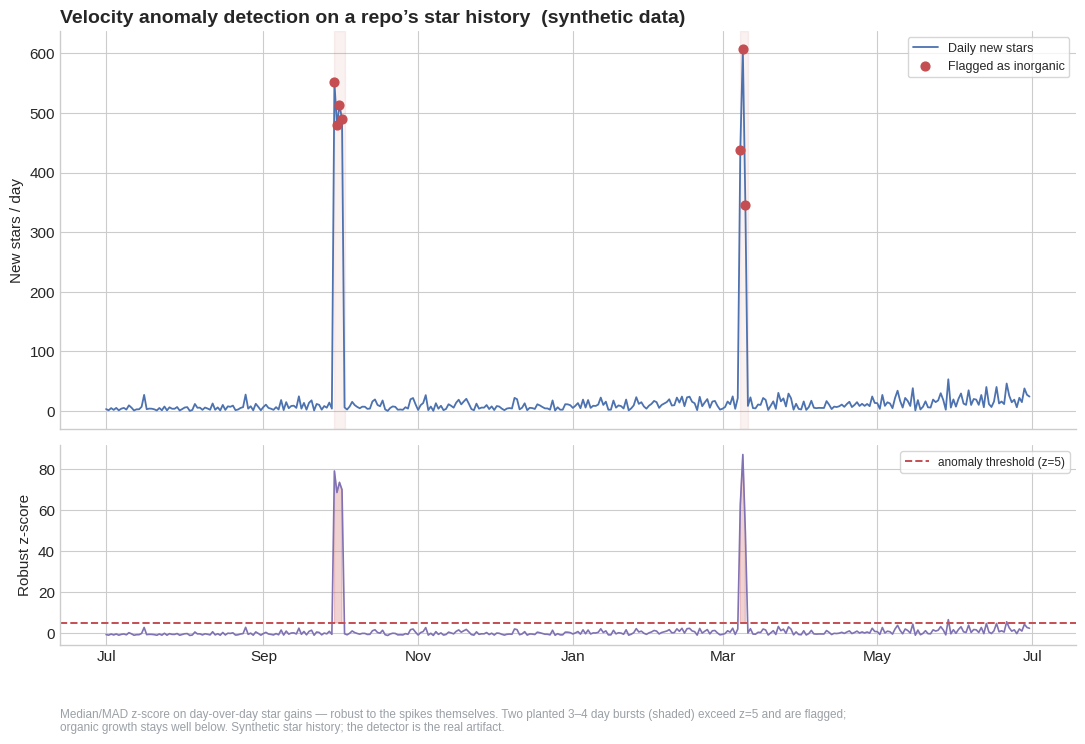
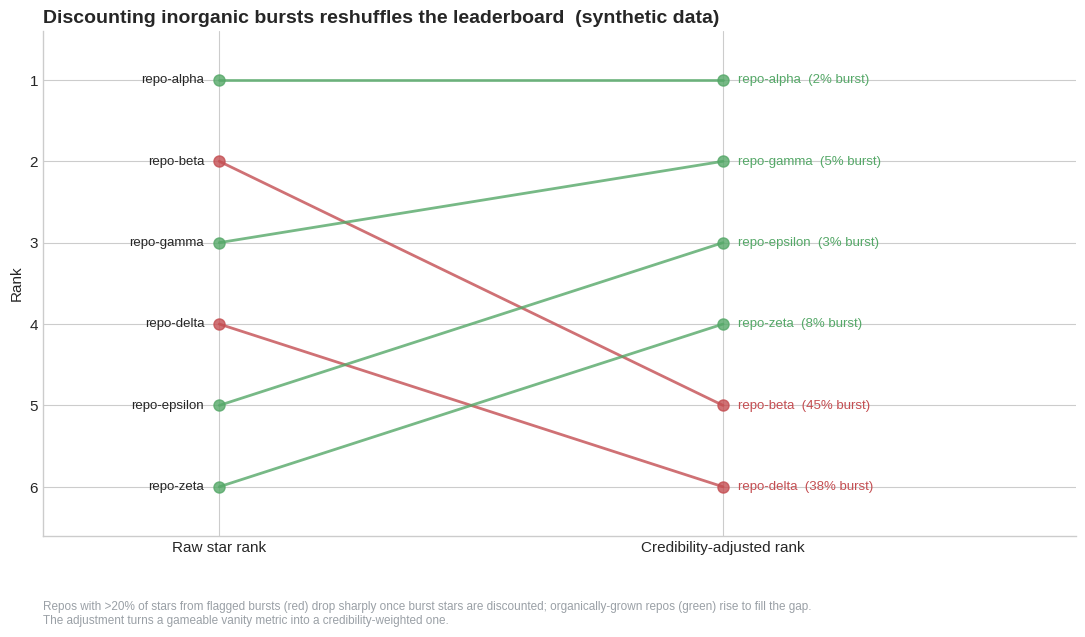

The matplotlib source for these figures, in order:
"""
#11 SignalGraph — GitHub fake-star detection.

NOTE ON DATA: GitHub's per-stargazer timestamp API requires authentication and
was rate-limited in this environment, so this runs on a SYNTHETIC star-history
dataset with planted inorganic bursts. The DETECTION METHOD is the real
contribution; the data is illustrative and labeled as such in every caption.

Method: model daily star counts, detect anomalous velocity via a robust
z-score on day-over-day gains (median/MAD, resistant to the spikes themselves),
flag contiguous anomalous days as "burst" events. Then show how credibility-
adjusting (discounting burst stars) reshuffles a leaderboard.
"""
import os, numpy as np
import matplotlib.pyplot as plt
import matplotlib.dates as mdates
from datetime import datetime, timedelta
plt.style.use('seaborn-v0_8-whitegrid')
plt.rcParams.update({'figure.dpi':150,'font.size':11,'axes.titlesize':14,
                     'axes.titleweight':'bold','axes.labelsize':11,'savefig.dpi':150})
BLUE='#4C72B0'; ORANGE='#DD8452'; GREEN='#55A868'; RED='#C44E52'; PURPLE='#8172B3'; MUTE='#9AA0A6'
OUT='figures'
os.makedirs(OUT, exist_ok=True)
rng = np.random.default_rng(101)

# ---- synthetic star histories: organic growth + planted bursts ----
days = 365
t = np.arange(days)
dates = [datetime(2025,7,1)+timedelta(days=int(i)) for i in t]

def organic(rate0, growth):
    daily = rate0*np.exp(growth*t/days) * rng.gamma(2.0, 0.5, size=days)
    return daily

def inject_burst(daily, start, length, size):
    d = daily.copy()
    d[start:start+length] += size/length * rng.uniform(0.7,1.3,size=length)
    return d

# repo A: organic. repo B: organic + two fake bursts.
A = organic(8, 1.2)
B = organic(6, 1.0)
B = inject_burst(B, 90, 4, 1800)   # sharp 4-day spike
B = inject_burst(B, 250, 3, 1400)  # second spike
A_cum, B_cum = np.cumsum(A), np.cumsum(B)

# ---- robust velocity-anomaly detector (median/MAD z on daily gains) ----
def detect(daily, thresh=5.0, min_run=2):
    med = np.median(daily)
    mad = np.median(np.abs(daily-med)) + 1e-9
    z = 0.6745*(daily-med)/mad
    raw_flag = z > thresh
    # burst-clustering: only keep anomalies that are part of a run of >=min_run
    flagged = np.zeros_like(raw_flag)
    i = 0
    while i < len(raw_flag):
        if raw_flag[i]:
            j = i
            while j < len(raw_flag) and raw_flag[j]:
                j += 1
            if j-i >= min_run:
                flagged[i:j] = True
            i = j
        else:
            i += 1
    return z, flagged

zB, flagB = detect(B)
zA, flagA = detect(A)

# ---- FIG 1: star velocity with flagged bursts ----
fig, (ax1,ax2) = plt.subplots(2,1, figsize=(11,7.5), sharex=True,
                              gridspec_kw={'height_ratios':[2,1]})
ax1.plot(dates, B, color=BLUE, lw=1.3, label='Daily new stars')
burst_days = np.where(flagB)[0]
ax1.scatter([dates[i] for i in burst_days], B[burst_days], color=RED, s=40, zorder=5,
            label='Flagged as inorganic')
# shade burst windows
for s,l in [(90,4),(250,3)]:
    ax1.axvspan(dates[s], dates[s+l], color=RED, alpha=0.08)
ax1.set_ylabel('New stars / day')
ax1.set_title('Velocity anomaly detection on a repo\u2019s star history  (synthetic data)', loc='left')
ax1.legend(loc='upper right', frameon=True, fontsize=9)
ax1.spines['top'].set_visible(False); ax1.spines['right'].set_visible(False)

ax2.plot(dates, zB, color=PURPLE, lw=1.2)
ax2.axhline(5.0, color=RED, ls='--', lw=1.4, label='anomaly threshold (z=5)')
ax2.fill_between(dates, 5.0, zB, where=zB>5.0, color=RED, alpha=0.25)
ax2.set_ylabel('Robust z-score')
ax2.legend(loc='upper right', frameon=True, fontsize=8.5)
ax2.spines['top'].set_visible(False); ax2.spines['right'].set_visible(False)
ax2.xaxis.set_major_formatter(mdates.DateFormatter('%b'))
ax2.text(0,-0.32,
        'Median/MAD z-score on day-over-day star gains \u2014 robust to the spikes themselves. Two planted 3\u20134 day bursts '
        '(shaded) exceed z=5 and are flagged;\norganic growth stays well below. Synthetic star history; the detector is the real artifact.',
        transform=ax2.transAxes, fontsize=8.5, color=MUTE, va='top')
plt.tight_layout(); plt.savefig(f'{OUT}/signalgraph_velocity.png', bbox_inches='tight'); plt.close()
print('fig1 done | B flagged days:', flagB.sum(), '| A flagged days:', flagA.sum())

# ---- FIG 2: credibility-adjusted ranking reshuffle ----
# a small field of repos, some with inorganic inflation; show raw vs adjusted rank
repos = ['repo-alpha','repo-beta','repo-gamma','repo-delta','repo-epsilon','repo-zeta']
raw   = np.array([9200, 8600, 8100, 7400, 6900, 6200])
# fraction of stars attributable to flagged bursts (0 = clean)
burst_frac = np.array([0.02, 0.45, 0.05, 0.38, 0.03, 0.08])
adjusted = raw*(1-burst_frac)
raw_rank = raw.argsort()[::-1].argsort()+1
adj_rank = adjusted.argsort()[::-1].argsort()+1

fig, ax = plt.subplots(figsize=(11,6.5))
for i,r in enumerate(repos):
    col = RED if burst_frac[i]>0.2 else GREEN
    ax.plot([0,1],[raw_rank[i],adj_rank[i]], color=col, lw=2, alpha=0.8, marker='o', ms=8)
    ax.text(-0.03, raw_rank[i], r, ha='right', va='center', fontsize=9.5)
    ax.text(1.03, adj_rank[i], f'{r}  ({burst_frac[i]:.0%} burst)', ha='left', va='center', fontsize=9.5,
            color=col)
ax.set_xlim(-0.35,1.7); ax.set_ylim(6.6,0.4)
ax.set_xticks([0,1]); ax.set_xticklabels(['Raw star rank','Credibility-adjusted rank'])
ax.set_yticks(range(1,7)); ax.set_ylabel('Rank')
ax.set_title('Discounting inorganic bursts reshuffles the leaderboard  (synthetic data)', loc='left')
ax.spines['top'].set_visible(False); ax.spines['right'].set_visible(False)
ax.text(0,-0.13,
        'Repos with >20% of stars from flagged bursts (red) drop sharply once burst stars are discounted; organically-grown '
        'repos (green) rise to fill the gap.\nThe adjustment turns a gameable vanity metric into a credibility-weighted one.',
        transform=ax.transAxes, fontsize=8.5, color=MUTE, va='top')
plt.tight_layout(); plt.savefig(f'{OUT}/signalgraph_ranking.png', bbox_inches='tight'); plt.close()
print('fig2 done')
